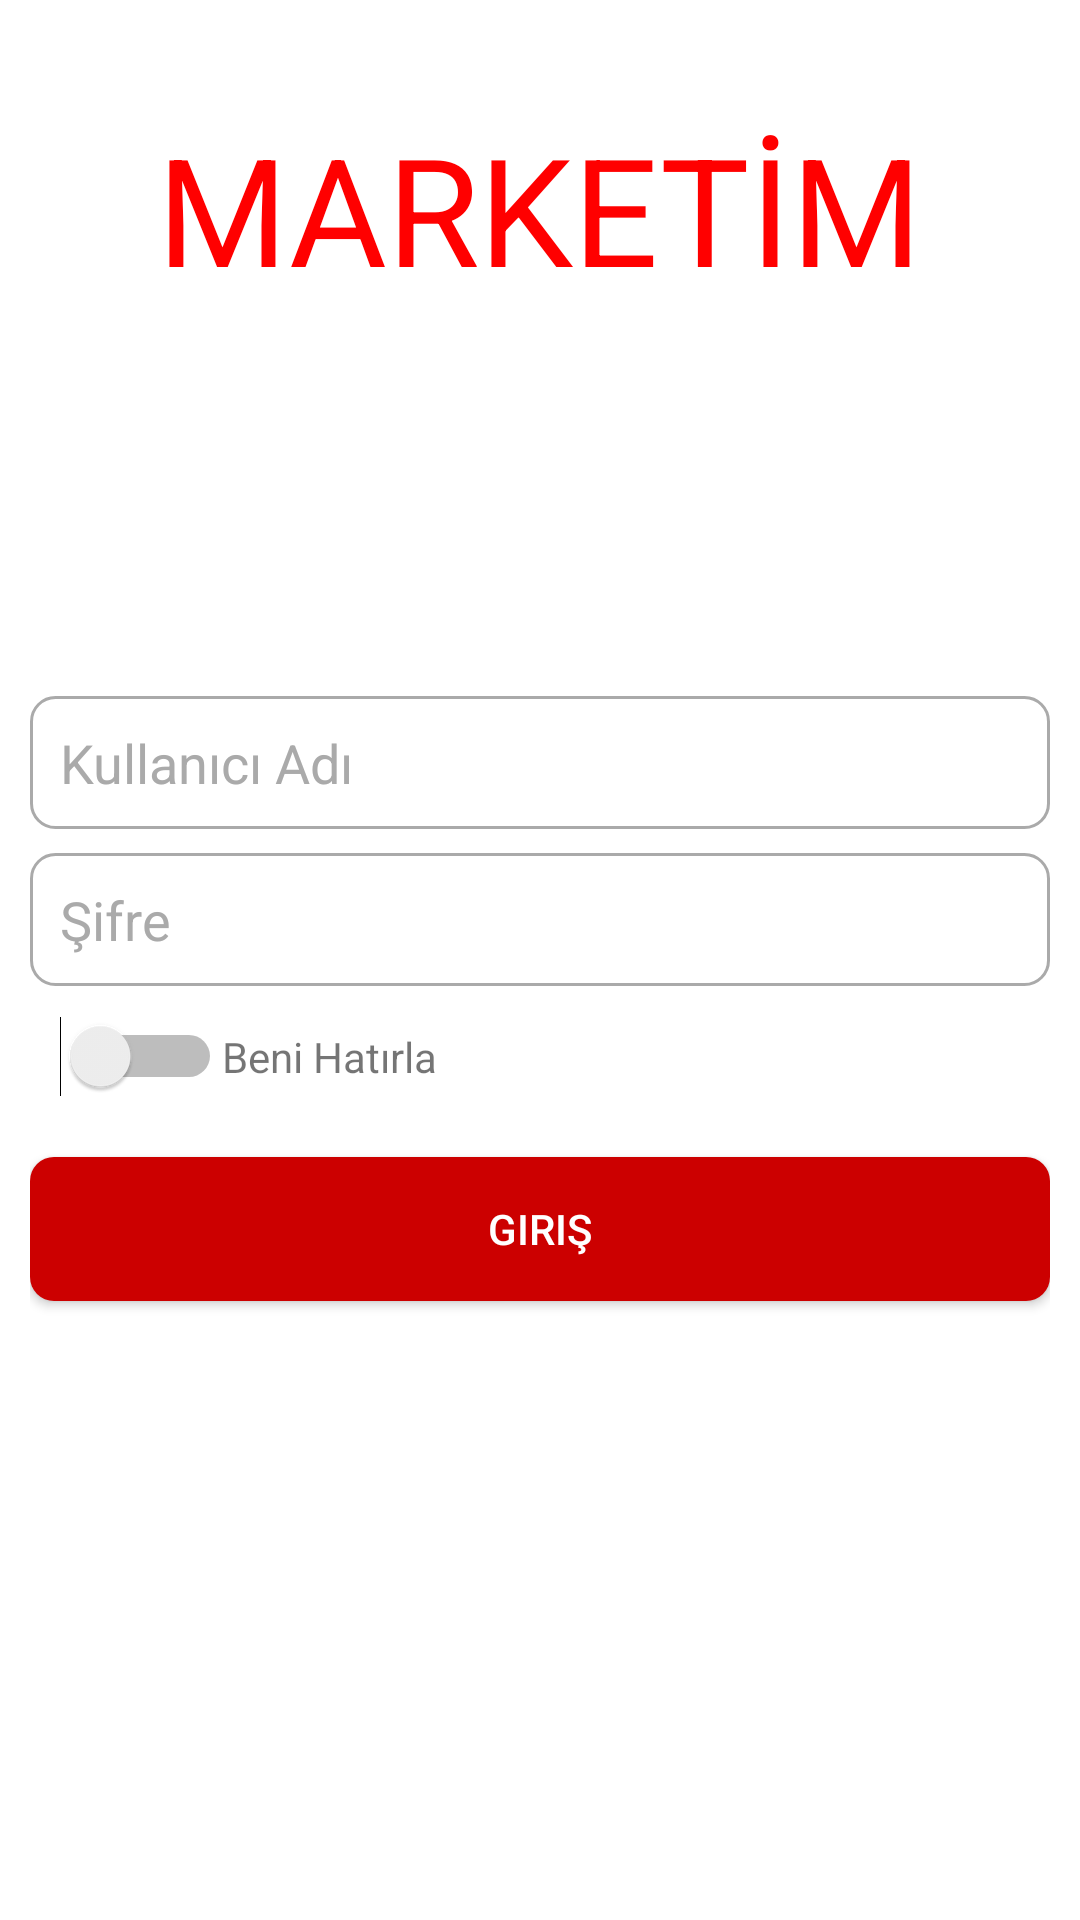

Produce the Android XML layout that renders to this screen, including the resource entries it uses.
<!-- AndroidManifest.xml: application theme AppTheme -->
<!-- res/layout/activity_login.xml -->
<?xml version="1.0" encoding="utf-8"?>
<RelativeLayout xmlns:android="http://schemas.android.com/apk/res/android"
    android:layout_width="match_parent"
    android:background="#FFFFFF"
    android:layout_height="match_parent">

    <LinearLayout
        android:layout_centerHorizontal="true"
        android:layout_width="wrap_content"
        android:padding="16dp"
        android:layout_margin="20dp"
        android:layout_height="wrap_content"
        android:gravity="center">

        <TextView
            android:layout_centerInParent="true"
            android:layout_width="fill_parent"
            android:layout_height="fill_parent"
            android:gravity="center"
            android:textSize="50dp"
            android:textColor="#ff0000"
            android:text="@string/app_name"/>

    </LinearLayout>

    <LinearLayout
        android:layout_centerVertical="true"
        android:layout_centerHorizontal="true"
        android:layout_width="match_parent"
        android:layout_height="wrap_content"
        android:orientation="vertical"
        android:padding="10dp">

        <EditText
            android:id="@+id/username"
            android:layout_width="match_parent"
            android:layout_height="wrap_content"
            android:layout_marginTop="50dp"
            android:background="@drawable/circle_edittext"
            android:drawableLeft="@drawable/ic_user_24dp"
            android:drawablePadding="16dp"
            android:drawableTint="@android:color/darker_gray"
            android:hint="@string/username"
            android:padding="10dp"
            android:textColor="@android:color/darker_gray"
            android:textColorHint="@android:color/darker_gray" />

        <EditText
            android:id="@+id/password"
            android:layout_width="match_parent"
            android:layout_height="wrap_content"
            android:layout_marginTop="8dp"
            android:background="@drawable/circle_edittext"
            android:drawableLeft="@drawable/ic_lock_outline_24dp"
            android:drawablePadding="16dp"
            android:drawableTint="@android:color/darker_gray"
            android:hint="@string/password"
            android:inputType="textPassword"
            android:padding="10dp"
            android:textColor="@android:color/darker_gray"
            android:textColorHint="@android:color/darker_gray" />

        <LinearLayout
            android:layout_width="match_parent"
            android:layout_height="wrap_content"
            android:orientation="horizontal"
            android:padding="10dp">

            <Switch
                android:id="@+id/rememberme"
                android:layout_width="wrap_content"
                android:layout_height="wrap_content"
                android:switchMinWidth="50dp"
                android:checked="false"
                android:textOff="OFF"
                android:textOn="ON"/>

            <TextView
                android:layout_width="wrap_content"
                android:layout_height="wrap_content"
                android:text="@string/rememberme"/>

        </LinearLayout>

        <Button
            android:id="@+id/login_button"
            android:layout_width="match_parent"
            android:layout_height="wrap_content"
            android:layout_marginTop="10dp"
            android:background="@drawable/circle_button"
            android:text="@string/loginButton"
            android:textColor="@android:color/white" />

        <TextView
            android:layout_gravity="center"
            android:gravity="center"
            android:id="@+id/error_text"
            android:layout_width="wrap_content"
            android:layout_height="wrap_content"
            android:layout_marginTop="5dp"
            android:visibility="invisible"
            android:textColor="@color/colorRed"/>

    </LinearLayout>

</RelativeLayout>
<!-- resources referenced by this layout -->
<resources>
  <color name="colorRed">#FF0000</color>
  <!-- drawable circle_button (drawable) -->
  <?xml version="1.0" encoding="utf-8"?>
  <shape xmlns:android="http://schemas.android.com/apk/res/android"
      android:shape="rectangle">
  
      <solid
          android:color="@android:color/holo_red_dark" />
      <corners
          android:radius="8dp"/>
  
  </shape>
  <!-- drawable circle_edittext (drawable) -->
  <?xml version="1.0" encoding="utf-8"?>
  <shape xmlns:android="http://schemas.android.com/apk/res/android"
  android:shape="rectangle">
  
  <stroke
      android:color="@android:color/darker_gray"
      android:width="1dp"/>
  
  <corners
      android:radius="8dp"/>
  
  </shape>
  <string name="app_name">MARKETİM</string>
  <string name="loginButton">Giriş</string>
  <string name="password">Şifre</string>
  <string name="rememberme">Beni Hatırla</string>
  <string name="username">Kullanıcı Adı</string>
  <style name="AppTheme" parent="Theme.AppCompat.Light.NoActionBar">
          
          <item name="colorPrimary">@color/colorRed</item>
          <item name="colorPrimaryDark">@color/colorRed</item>
          <item name="colorAccent">@color/colorAccent</item>
      </style>
  <color name="colorAccent">#D81B60</color>
</resources>
